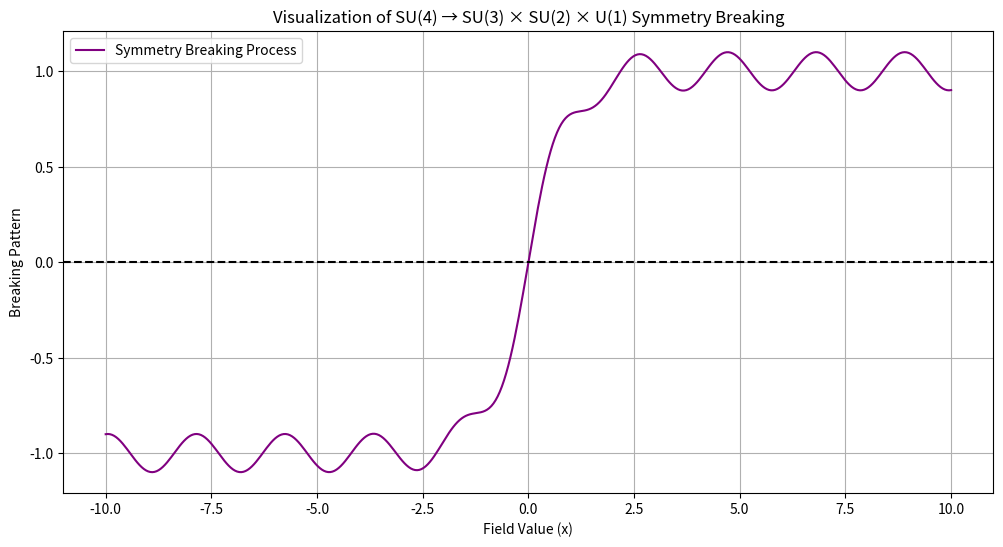

Reproduce this figure in Python.

# Example: Visualization of the Symmetry Breaking Process
import numpy as np
import matplotlib.pyplot as plt

# Define the symmetry breaking function
def symmetry_breaking(x):
    return np.tanh(x) + 0.1 * np.sin(3 * x)

# Generate values for the visualization
x_values = np.linspace(-10, 10, 400)
y_values = symmetry_breaking(x_values)

# Plot the symmetry breaking process
plt.figure(figsize=(12, 6))
plt.plot(x_values, y_values, color='purple', label="Symmetry Breaking Process")
plt.axhline(0, color='black', linestyle='--')
plt.xlabel("Field Value (x)")
plt.ylabel("Breaking Pattern")
plt.title("Visualization of SU(4) → SU(3) × SU(2) × U(1) Symmetry Breaking")
plt.legend()
plt.grid(True)
plt.show()
